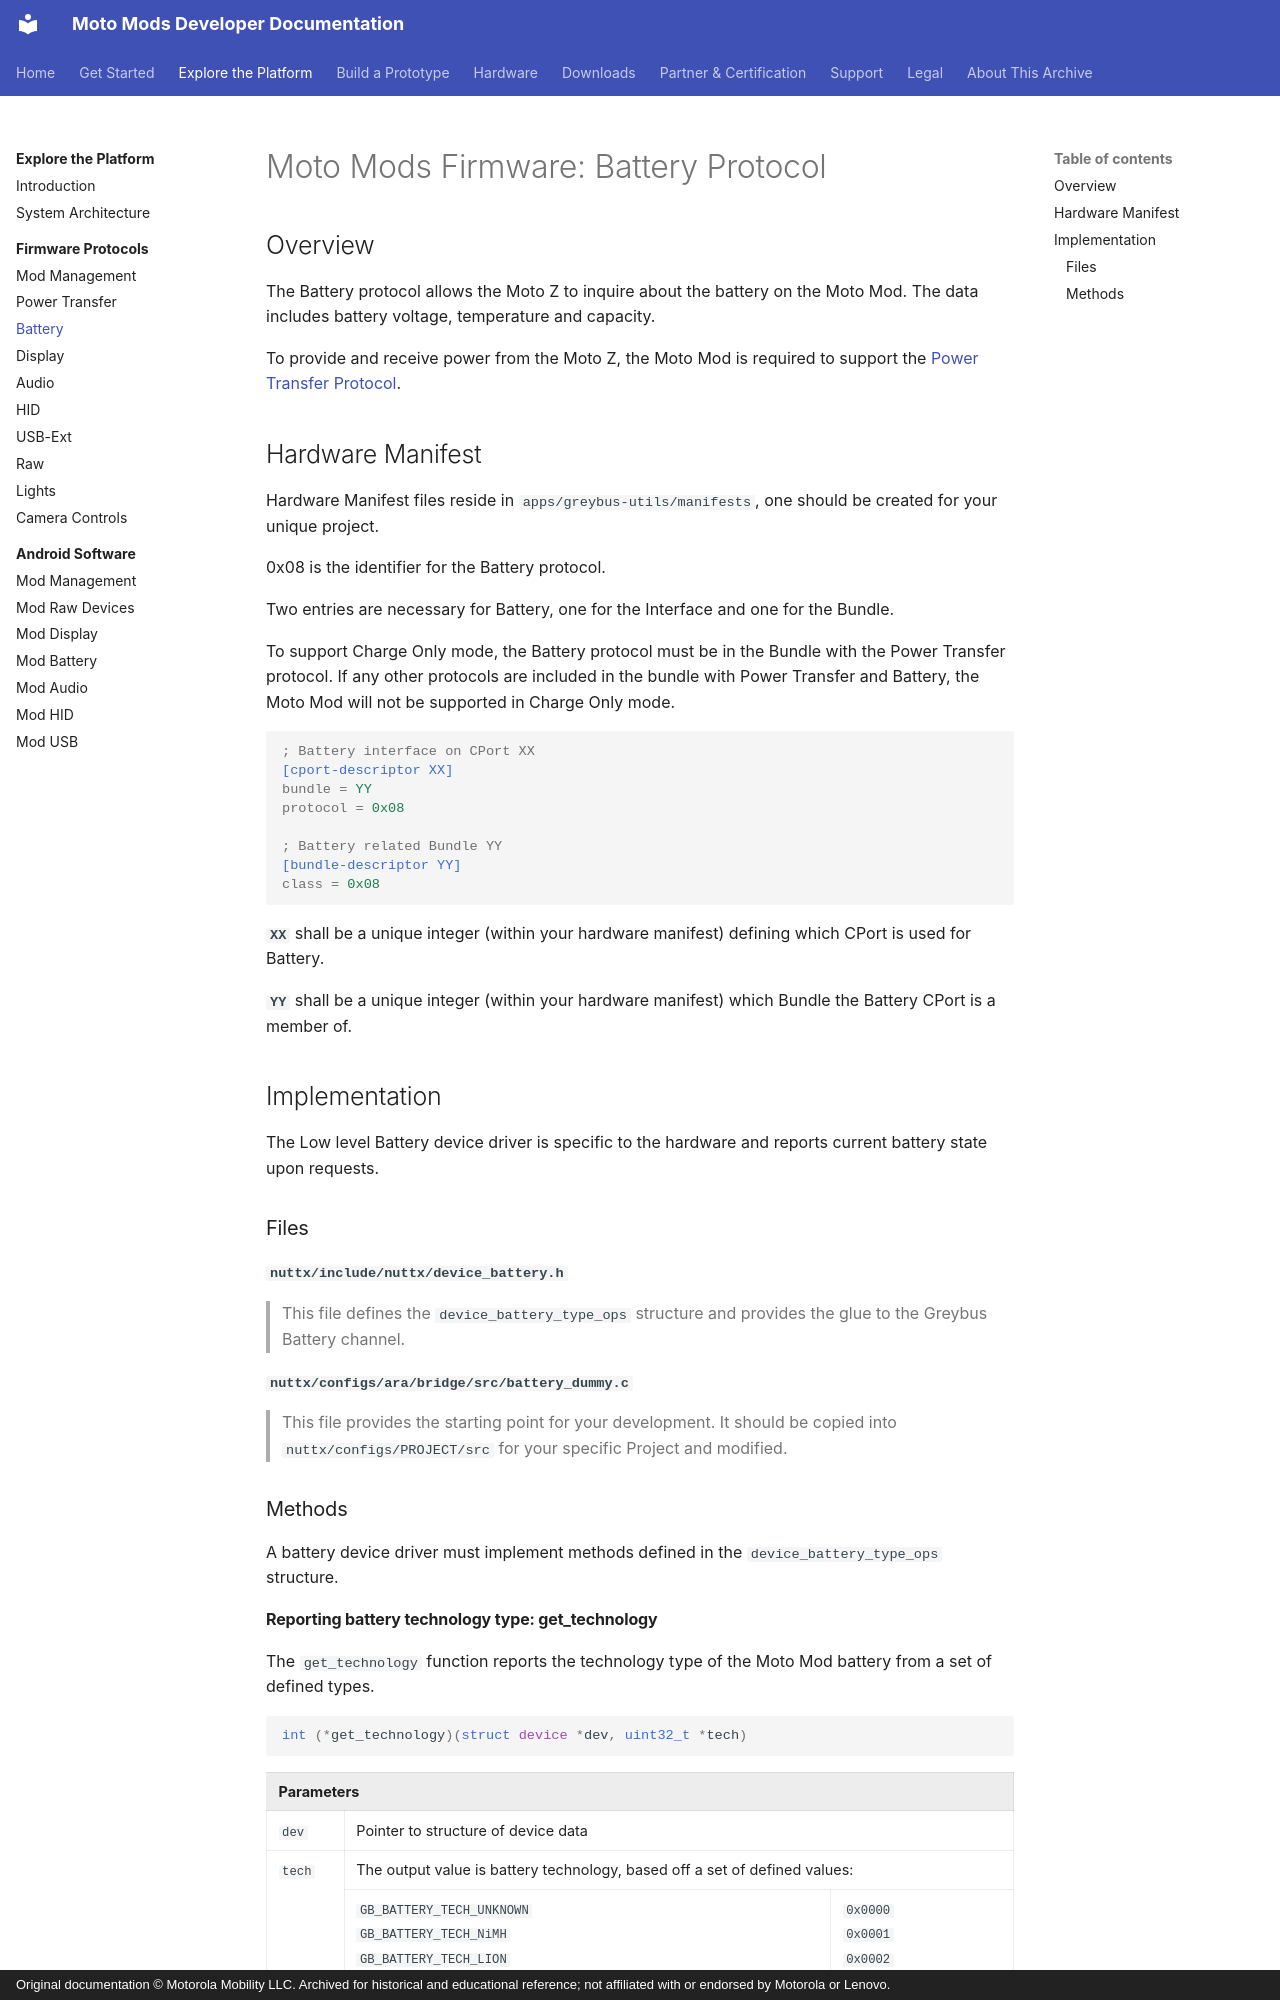

repository: jksim/MotoMods-Developer-Docs · page: explore/firmware/battery/index.html · generator: mkdocs · copyright: Original documentation © Motorola Mobility LLC. Archived for historical and educational reference; not affiliated with or endorsed by Motorola or Lenovo.

---
title: "Moto Mods Firmware: Battery Protocol"
source_url: http://developer.motorola.com/explore/firmware/battery
source_capture: 2016 Squarespace portal
---

# Moto Mods Firmware: Battery Protocol

## Overview

The Battery protocol allows the Moto Z to inquire about the battery on the Moto Mod.  The data includes battery voltage, temperature and capacity.

To provide and receive power from the Moto Z, the Moto Mod is required to support the [Power Transfer Protocol](power-transfer.md).

## Hardware Manifest {#hardware-manifest}

Hardware Manifest files reside in `apps/greybus-utils/manifests`, one should be created for your unique project.

0x08 is the identifier for the Battery protocol.

Two entries are necessary for Battery, one for the Interface and one for the Bundle.

To support Charge Only mode, the Battery protocol must be in the Bundle with the Power Transfer protocol. If any other protocols are included in the bundle with Power Transfer and Battery, the Moto Mod will not be supported in Charge Only mode.

```ini
; Battery interface on CPort XX
[cport-descriptor XX]
bundle = YY
protocol = 0x08

; Battery related Bundle YY
[bundle-descriptor YY]
class = 0x08
```

**`XX`** shall be a unique integer (within your hardware manifest) defining which CPort is used for Battery.

**`YY`** shall be a unique integer (within your hardware manifest) which Bundle the Battery CPort is a member of.

## Implementation {#implementation}

The Low level Battery device driver is specific to the hardware and reports current battery state upon requests.

### Files {#files}

**`nuttx/include/nuttx/device_battery.h`**

> This file defines the `device_battery_type_ops` structure and provides the glue to the Greybus Battery channel.

**`nuttx/configs/ara/bridge/src/battery_dummy.c`**

> This file provides the starting point for your development. It should be copied into `nuttx/configs/PROJECT/src` for your specific Project and modified.

### Methods {#methods}

A battery device driver must implement methods defined in the `device_battery_type_ops` structure.

#### Reporting battery technology type: get_technology {#reporting-battery-technology-type-get_technology}

The `get_technology` function reports the technology type of the Moto Mod battery from a set of defined types.

```c
int (*get_technology)(struct device *dev, uint32_t *tech)
```

<div class="md-typeset__scrollwrap"><div class="md-typeset__table">
<table class="pure-table pure-table-bordered">
<thead>
<tr>
<td colspan="3">Parameters</td>
</tr>
</thead>
<tr>
<td><code>dev</code></td>
<td colspan="2">Pointer to structure of device data</td>
</tr>
<tr>
<td rowspan="2"><code>tech</code></td>
<td colspan="2">The output value is battery technology, based off a set of defined values:</td>
</tr>
<tr>
<td><code>GB_BATTERY_TECH_UNKNOWN<br/>GB_BATTERY_TECH_NiMH<br/>GB_BATTERY_TECH_LION<br/>GB_BATTERY_TECH_LIPO<br/>GB_BATTERY_TECH_LiFe<br/>GB_BATTERY_TECH_NiCd<br/>GB_BATTERY_TECH_LiMn</code></td>
<td><code>0x0000<br/>0x0001<br/>0x0002<br/>0x0003<br/>0x0004<br/>0x0005<br/>0x0006</code></td>
</tr>
<thead>
<tr>
<td colspan="3">Return</td>
</tr>
</thead>
<tr>
<td><code>int</code></td>
<td colspan="2">0 on success, negative errno on error</td>
</tr>
</table>
</div></div>

---
